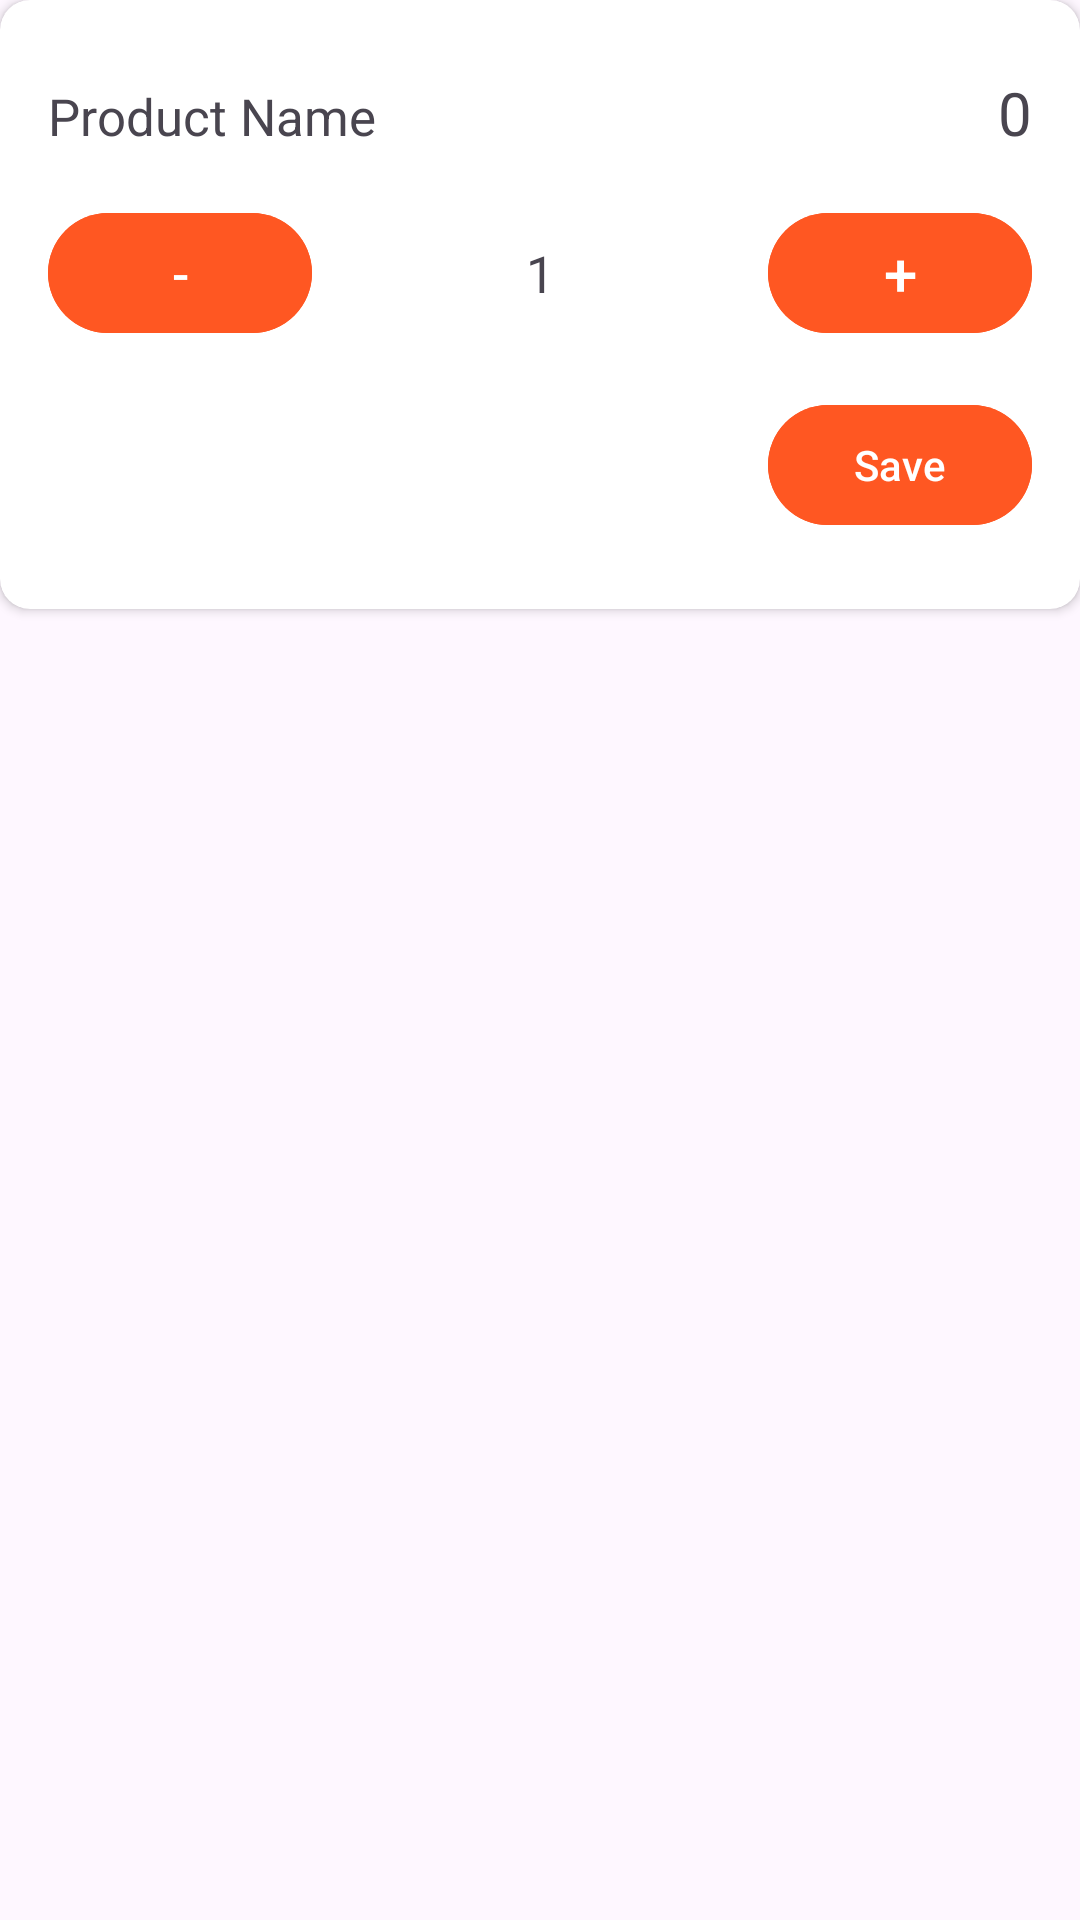

Android layout source for this screen:
<!-- AndroidManifest.xml: application theme Theme.OurShop -->
<!-- res/layout/quantity_dialogue.xml -->
<?xml version="1.0" encoding="utf-8"?>
<androidx.constraintlayout.widget.ConstraintLayout xmlns:android="http://schemas.android.com/apk/res/android"
    xmlns:app="http://schemas.android.com/apk/res-auto"
    xmlns:tools="http://schemas.android.com/tools"
    android:layout_width="match_parent"
    android:layout_height="match_parent"
    >


    <androidx.cardview.widget.CardView
        android:layout_width="match_parent"
        android:layout_height="wrap_content"
        app:cardCornerRadius="10dp"
        app:layout_constraintEnd_toEndOf="parent"
        app:layout_constraintHorizontal_bias="0.5"
        app:layout_constraintStart_toStartOf="parent"
        app:layout_constraintTop_toTopOf="parent">

        <LinearLayout
            android:layout_width="match_parent"
            android:layout_height="match_parent"
            android:orientation="vertical"
            android:padding="16dp">

            <LinearLayout
                android:layout_width="match_parent"
                android:layout_height="match_parent"
                android:layout_marginVertical="8dp"
                android:orientation="horizontal">

                <TextView
                    android:id="@+id/productName"
                    android:layout_width="wrap_content"
                    android:layout_height="wrap_content"
                    android:layout_weight="1"
                    android:textSize="17sp"
                    android:maxWidth="200dp"
                    android:maxLines="2"
                    android:ellipsize="end"
                    android:text="Product Name" />

                <TextView
                    android:id="@+id/productStock"
                    android:layout_width="wrap_content"
                    android:layout_height="wrap_content"
                    android:textSize="20sp"
                    android:layout_weight="1"
                    android:gravity="right"
                    android:text="0" />
            </LinearLayout>

            <androidx.constraintlayout.widget.ConstraintLayout
                android:layout_width="match_parent"
                android:layout_marginVertical="8dp"
                android:layout_height="match_parent"
                android:orientation="horizontal">

                <Button
                    android:id="@+id/increaseBtn"
                    android:layout_width="wrap_content"
                    android:layout_height="wrap_content"
                    android:backgroundTint="@color/orange"
                    android:text="+"
                    android:textSize="20sp"
                    app:layout_constraintBottom_toBottomOf="parent"
                    app:layout_constraintEnd_toEndOf="parent"
                    app:layout_constraintTop_toTopOf="parent"
                    app:layout_constraintVertical_bias="0.5" />


                <TextView
                    android:id="@+id/quantityText"
                    android:layout_width="wrap_content"
                    android:layout_height="wrap_content"
                    android:text="1"
                    android:textSize="17sp"
                    android:textAlignment="center"
                    app:layout_constraintBottom_toBottomOf="parent"
                    app:layout_constraintEnd_toStartOf="@+id/increaseBtn"
                    app:layout_constraintStart_toEndOf="@+id/decreaseBtn"
                    app:layout_constraintTop_toTopOf="parent"
                    app:layout_constraintVertical_bias="0.5" />

                <Button
                    android:id="@+id/decreaseBtn"
                    android:layout_width="wrap_content"
                    android:layout_height="wrap_content"
                    android:backgroundTint="@color/orange"
                    android:text="-"
                    android:textSize="17sp"
                    app:layout_constraintBottom_toBottomOf="parent"
                    app:layout_constraintStart_toStartOf="parent"
                    app:layout_constraintTop_toTopOf="parent"
                    app:layout_constraintVertical_bias="0.5" />


            </androidx.constraintlayout.widget.ConstraintLayout>

            <Button
                android:id="@+id/save"
                android:layout_width="wrap_content"
                android:layout_height="wrap_content"
                android:layout_gravity="end"
                android:layout_marginVertical="8dp"
                android:backgroundTint="@color/orange"
                android:text="Save" />

        </LinearLayout>
    </androidx.cardview.widget.CardView>
</androidx.constraintlayout.widget.ConstraintLayout>
<!-- resources referenced by this layout -->
<resources>
  <color name="orange">#FF5722</color>
  <style name="Theme.OurShop" parent="Base.Theme.OurShop" />
  <style name="Base.Theme.OurShop" parent="Theme.Material3.DayNight.NoActionBar">
          
  
  
      </style>
</resources>
